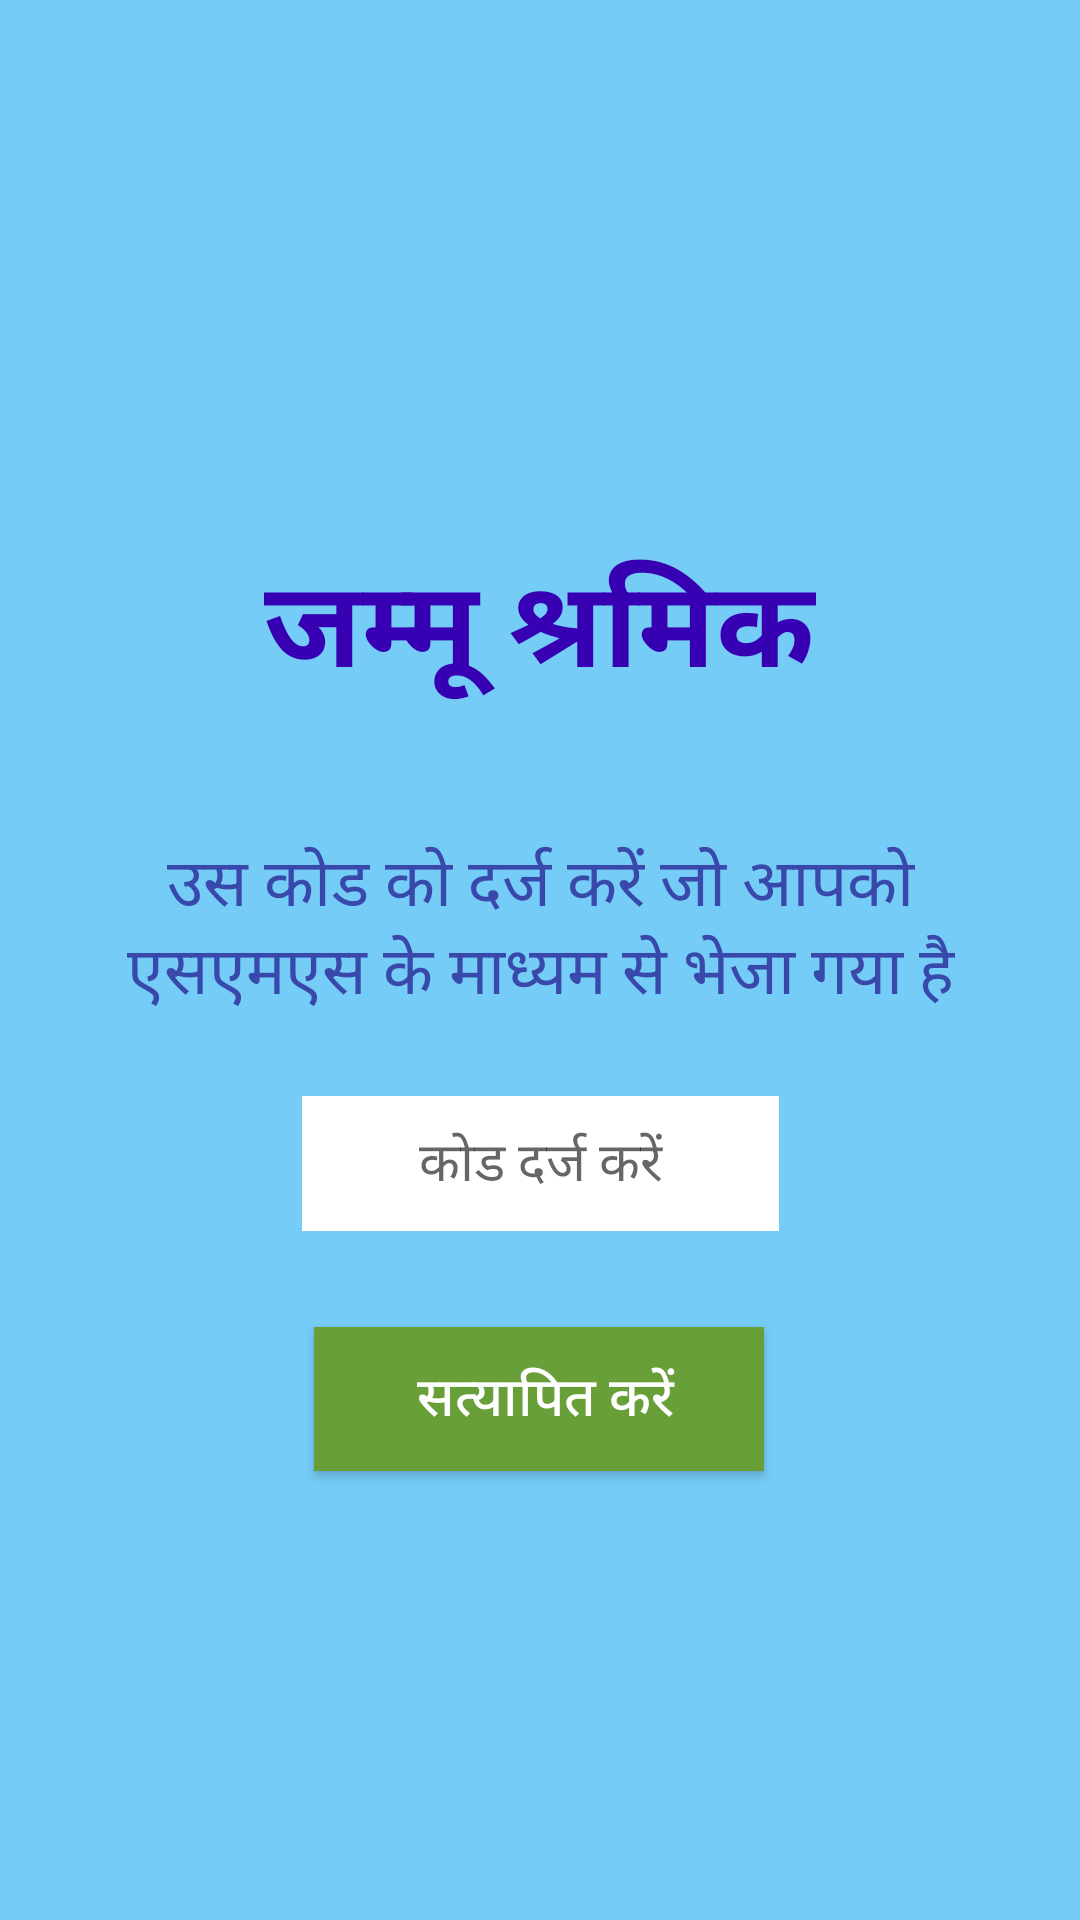

Produce the Android XML layout that renders to this screen, including the resource entries it uses.
<!-- AndroidManifest.xml: application theme AppTheme -->
<!-- res/layout/activity_verify_phone.xml -->
<?xml version="1.0" encoding="utf-8"?>
<androidx.constraintlayout.widget.ConstraintLayout xmlns:android="http://schemas.android.com/apk/res/android"
    xmlns:app="http://schemas.android.com/apk/res-auto"
    xmlns:tools="http://schemas.android.com/tools"
    android:layout_width="match_parent"
    android:layout_height="match_parent"
    android:background="#75CCF6"
    android:padding="10dp"
    tools:context=".VerifyPhoneActivity">

    <Button
        android:id="@+id/buttonSignIn"
        android:layout_width="150dp"
        android:layout_height="wrap_content"
        android:layout_marginStart="130dp"
        android:layout_marginLeft="130dp"
        android:layout_marginTop="32dp"
        android:layout_marginEnd="131dp"
        android:layout_marginRight="131dp"
        android:background="#689F38"
        android:fontFamily="sans-serif-medium"
        android:text=" सत्यापित करें"
        android:textAllCaps="false"
        android:textColor="#ffffff"
        android:textSize="18sp"
        app:layout_constraintEnd_toEndOf="parent"
        app:layout_constraintStart_toStartOf="parent"
        app:layout_constraintTop_toBottomOf="@+id/editTextCode" />

    <EditText
        android:id="@+id/editTextCode"
        android:layout_width="wrap_content"
        android:layout_height="45dp"
        android:layout_marginStart="105dp"
        android:layout_marginLeft="105dp"
        android:layout_marginTop="25dp"
        android:layout_marginEnd="105dp"
        android:layout_marginRight="105dp"
        android:background="#FFFFFF"
        android:digits="0123456789"
        android:hint="         कोड दर्ज करें         "
        android:inputType="number"
        android:maxLength="6"
        app:layout_constraintEnd_toEndOf="parent"
        app:layout_constraintStart_toStartOf="parent"
        app:layout_constraintTop_toBottomOf="@+id/textView" />

    <ImageView
        android:id="@+id/contactssnap2"
        android:layout_width="100dp"
        android:layout_height="100dp"
        android:layout_gravity="center"
        android:layout_marginStart="155dp"
        android:layout_marginLeft="155dp"
        android:layout_marginTop="50dp"
        android:layout_marginEnd="156dp"
        android:layout_marginRight="156dp"
        android:background="@drawable/worker"
        android:src="@drawable/worker"
        app:layout_constraintEnd_toEndOf="parent"
        app:layout_constraintStart_toStartOf="parent"
        app:layout_constraintTop_toTopOf="parent" />

    <ProgressBar
        android:id="@+id/progressbar"
        style="?android:attr/progressBarStyle"
        android:layout_width="50dp"
        android:layout_height="50dp"
        android:layout_marginStart="181dp"
        android:layout_marginLeft="181dp"
        android:layout_marginTop="20dp"
        android:layout_marginEnd="182dp"
        android:layout_marginRight="182dp"
        android:progressDrawable="@color/colorPrimaryDark"
        app:layout_constraintEnd_toEndOf="parent"
        app:layout_constraintStart_toStartOf="parent"
        app:layout_constraintTop_toBottomOf="@+id/buttonSignIn"
        tools:visibility="gone" />

    <TextView
        android:id="@+id/textView"
        android:layout_width="match_parent"
        android:layout_height="wrap_content"
        android:layout_marginStart="10dp"
        android:layout_marginLeft="10dp"
        android:layout_marginTop="40dp"
        android:layout_marginEnd="10dp"
        android:layout_marginRight="10dp"
        android:text="उस कोड को दर्ज करें जो आपको एसएमएस के माध्यम से भेजा गया है"
        android:textAlignment="center"
        android:textAppearance="@style/Base.TextAppearance.AppCompat.Large"
        android:textColor="#3949AB"
        app:layout_constraintEnd_toEndOf="parent"
        app:layout_constraintStart_toStartOf="parent"
        app:layout_constraintTop_toBottomOf="@+id/menuTextView2" />

    <TextView
        android:id="@+id/menuTextView2"
        android:layout_width="wrap_content"
        android:layout_height="wrap_content"
        android:layout_gravity="center"
        android:layout_marginStart="151dp"
        android:layout_marginLeft="151dp"
        android:layout_marginTop="20dp"
        android:layout_marginEnd="151dp"
        android:layout_marginRight="151dp"
        android:text="जम्मू श्रमिक"
        android:textColor="@color/colorPrimaryDark"
        android:textSize="40sp"
        android:textStyle="bold"
        app:layout_constraintEnd_toEndOf="parent"
        app:layout_constraintStart_toStartOf="parent"
        app:layout_constraintTop_toBottomOf="@+id/contactssnap2" />


</androidx.constraintlayout.widget.ConstraintLayout>
<!-- resources referenced by this layout -->
<resources>
  <style name="AppTheme" parent="Theme.AppCompat.Light.NoActionBar">
          
          <item name="colorPrimary">@color/colorPrimary</item>
          <item name="colorPrimaryDark">@color/colorPrimaryDark</item>
          <item name="colorAccent">@color/colorAccent</item>
      </style>
  <!-- not gathered from this repository: default colours our renderer supplied (Android Studio template values) -->
  <color name="colorPrimary">#FF6200EE</color>
  <color name="colorPrimaryDark">#FF3700B3</color>
  <color name="colorAccent">#FF03DAC5</color>
</resources>
